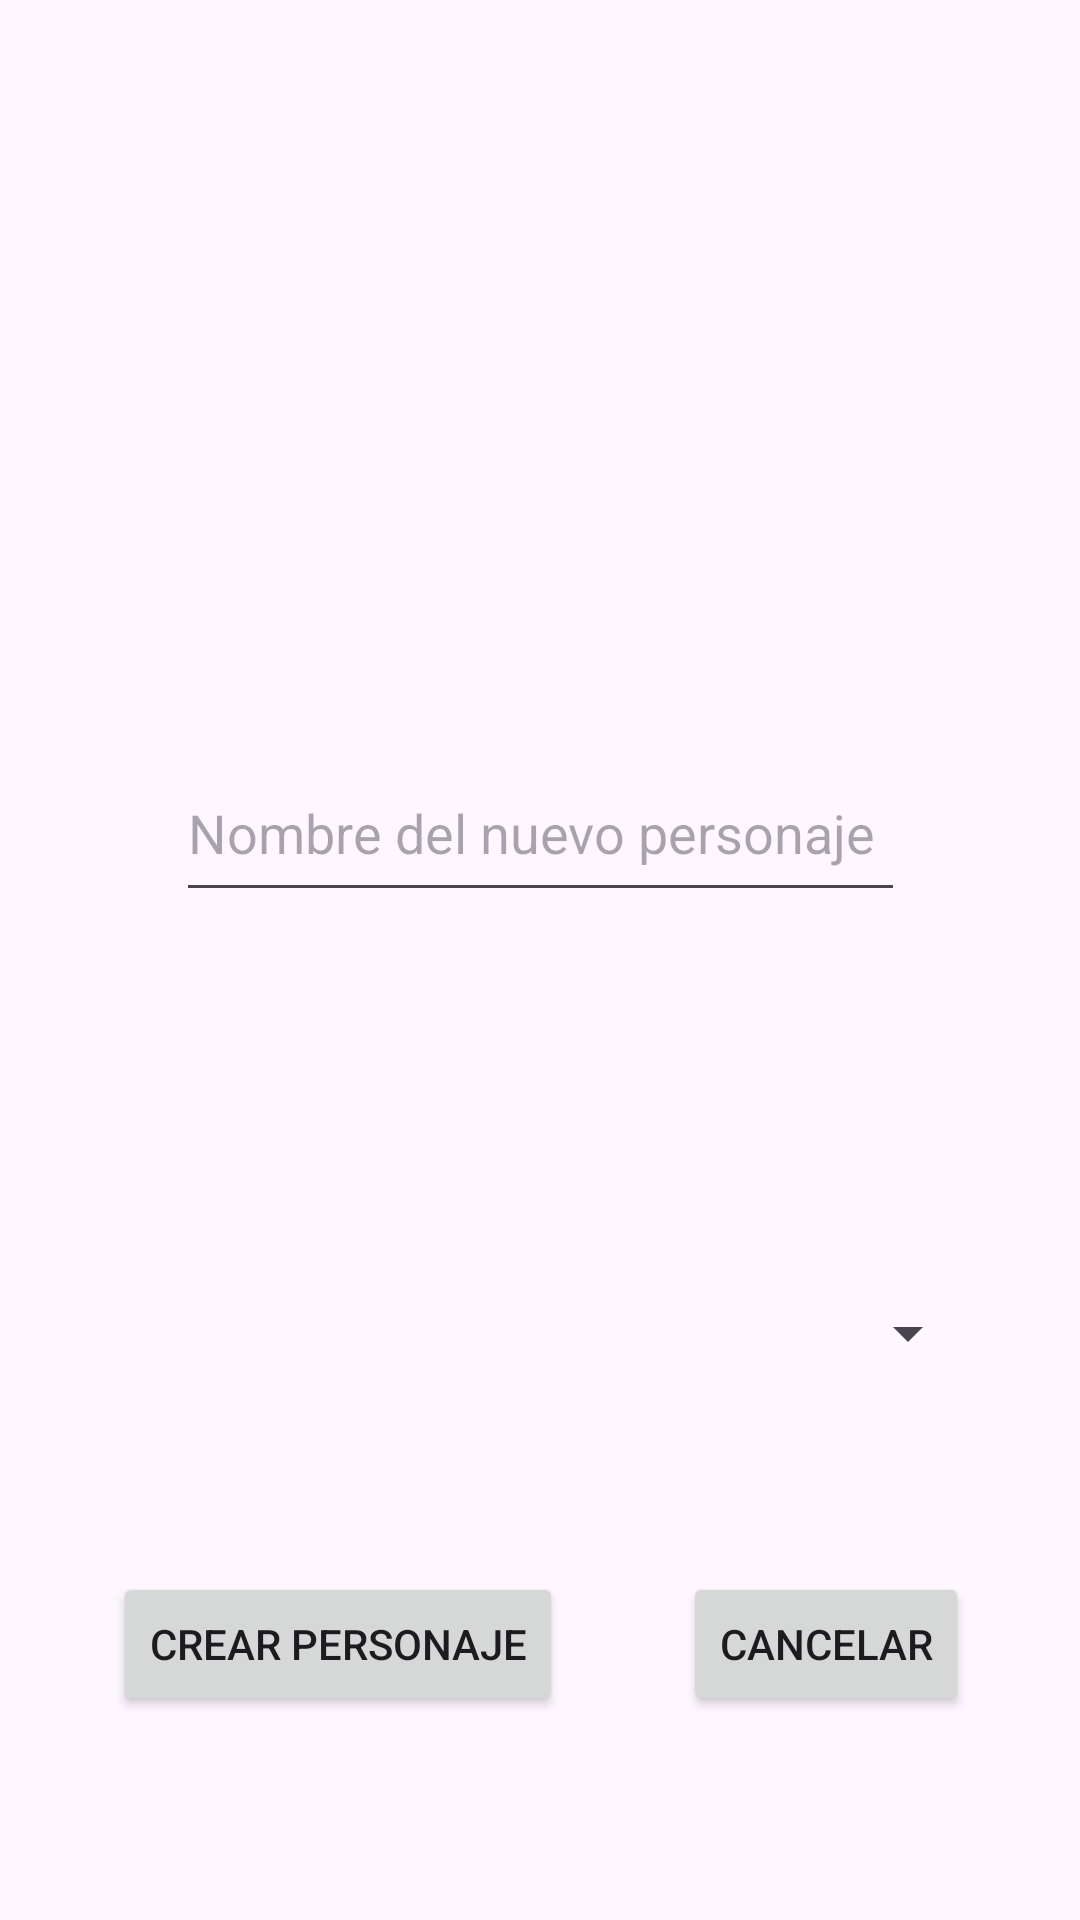

This screen was rendered from an Android layout file. Write that file and the resources it references.
<!-- AndroidManifest.xml: application theme Theme.PracticaCliente -->
<!-- res/layout/creador_personajes.xml -->
<?xml version="1.0" encoding="utf-8"?>
<androidx.constraintlayout.widget.ConstraintLayout xmlns:android="http://schemas.android.com/apk/res/android"
    xmlns:app="http://schemas.android.com/apk/res-auto"
    xmlns:tools="http://schemas.android.com/tools"
    android:layout_width="match_parent"
    android:layout_height="match_parent">

    <EditText
        android:id="@+id/nomNuevo"
        android:layout_width="243dp"
        android:layout_height="56dp"
        android:layout_marginTop="248dp"
        android:ems="10"
        android:hint="Nombre del nuevo personaje"
        android:inputType="text"
        app:layout_constraintEnd_toEndOf="parent"
        app:layout_constraintStart_toStartOf="parent"
        app:layout_constraintTop_toTopOf="parent" />

    <Spinner
        android:id="@+id/casasDisponibles"
        android:layout_width="294dp"
        android:layout_height="49dp"
        android:layout_marginTop="116dp"
        app:layout_constraintEnd_toEndOf="parent"
        app:layout_constraintHorizontal_bias="0.495"
        app:layout_constraintStart_toStartOf="parent"
        app:layout_constraintTop_toBottomOf="@+id/nomNuevo" />

    <Button
        android:id="@+id/enviar"
        android:layout_width="wrap_content"
        android:layout_height="wrap_content"
        android:layout_marginBottom="68dp"
        android:text="Crear personaje"
        app:layout_constraintBottom_toBottomOf="parent"
        app:layout_constraintEnd_toEndOf="parent"
        app:layout_constraintHorizontal_bias="0.18"
        app:layout_constraintStart_toStartOf="parent" />

    <Button
        android:id="@+id/cancelar"
        android:layout_width="wrap_content"
        android:layout_height="wrap_content"
        android:layout_marginBottom="68dp"
        android:text="Cancelar"
        app:layout_constraintBottom_toBottomOf="parent"
        app:layout_constraintEnd_toEndOf="parent"
        app:layout_constraintHorizontal_bias="0.52"
        app:layout_constraintStart_toEndOf="@+id/enviar" />
</androidx.constraintlayout.widget.ConstraintLayout>
<!-- resources referenced by this layout -->
<resources>
  <style name="Theme.PracticaCliente" parent="Base.Theme.PracticaCliente" />
  <style name="Base.Theme.PracticaCliente" parent="Theme.Material3.DayNight.NoActionBar">
          
          
      </style>
</resources>
